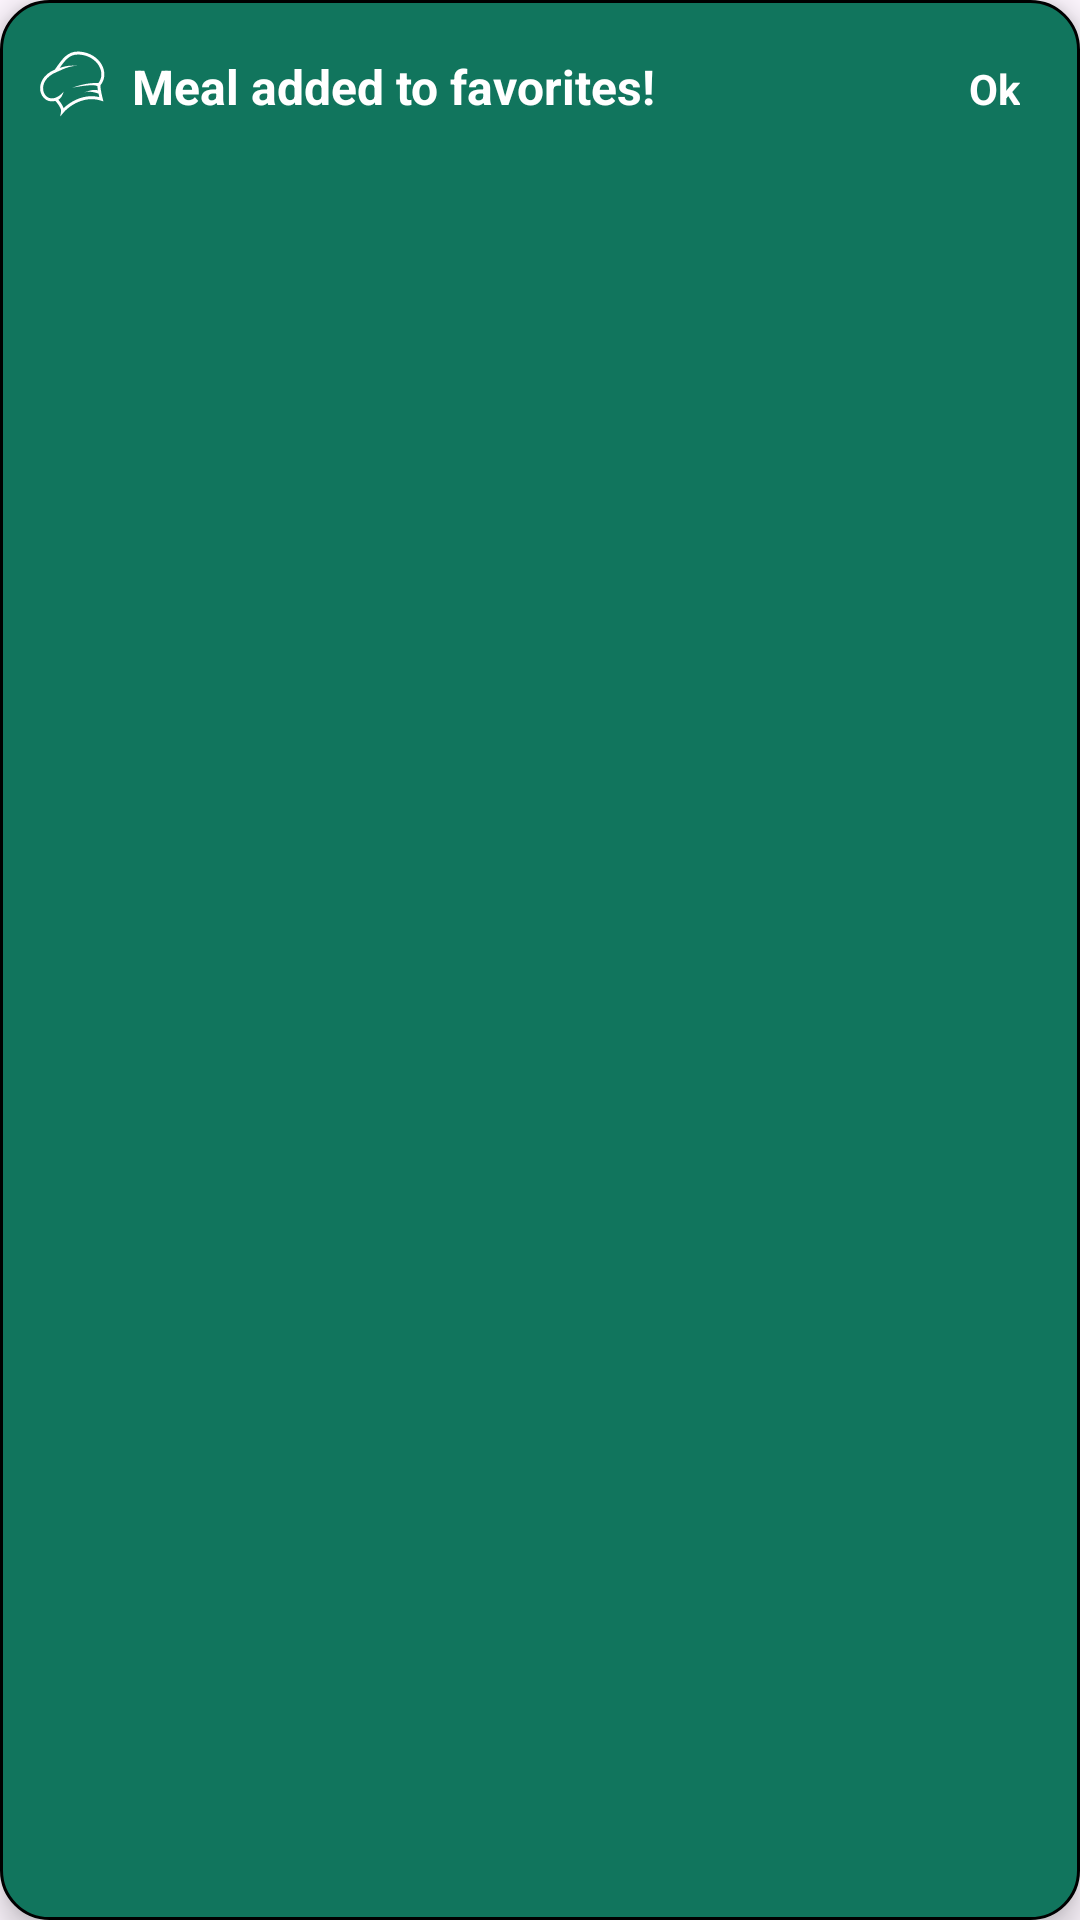

Here is an Android app screen rendered from its layout file. Give the layout XML and the strings, colors and styles it references.
<!-- AndroidManifest.xml: application theme Theme.Akalaty -->
<!-- res/layout/custom_snackbar.xml -->
<?xml version="1.0" encoding="utf-8"?>
<LinearLayout xmlns:android="http://schemas.android.com/apk/res/android"
    android:layout_width="match_parent"
    android:layout_height="wrap_content"
    xmlns:app="http://schemas.android.com/apk/res-auto"
    android:orientation="horizontal"
    android:layout_marginHorizontal="20dp"
    android:padding="12dp"
    android:background="@drawable/bg_snackbar_shape"
    android:elevation="6dp">

    <ImageView
        android:id="@+id/snackbar_icon"
        android:layout_width="24dp"
        android:layout_height="24dp"
        android:layout_marginEnd="8dp"
        android:layout_marginTop="4dp"
        android:src="@drawable/ic_logo"
        app:tint="@android:color/white"/>

    <TextView
        android:id="@+id/snackbar_text"
        android:layout_width="0dp"
        android:layout_height="wrap_content"
        android:layout_weight="1"
        android:text="Meal added to favorites!"
        android:textColor="@android:color/white"
        android:textSize="16sp"
        android:textStyle="bold"/>

    <TextView
        android:id="@+id/snackbar_action"
        android:layout_width="wrap_content"
        android:layout_height="wrap_content"
        android:padding="8dp"
        android:text="Ok"
        android:textColor="@android:color/white"
        android:textStyle="bold"
        android:clickable="true"/>
</LinearLayout>
<!-- resources referenced by this layout -->
<resources>
  <!-- drawable bg_snackbar_shape (drawable) -->
  <?xml version="1.0" encoding="utf-8"?>
  <shape xmlns:android="http://schemas.android.com/apk/res/android">
  
      <solid android:color="@color/colorGreenDark" />
      <stroke android:color="@color/md_theme_light_onPrimaryContainer"
          android:width="1dp"/>
      <corners android:radius="16dp"/>
  </shape>
  <!-- drawable ic_logo (drawable) -->
  <vector xmlns:android="http://schemas.android.com/apk/res/android"
      android:width="59dp"
      android:height="60dp"
      android:viewportWidth="59"
      android:viewportHeight="60">
    <path
        android:pathData="M23.9,6.971C27.135,4.14 30.857,2.634 36.075,3.017C44.637,3.646 51.145,8.069 54.426,13.667C57.65,19.169 57.764,25.87 53.498,30.987C53.455,31.402 53.473,32.114 53.583,33.109C53.712,34.276 53.946,35.661 54.22,37.058C54.611,39.045 55.077,41.016 55.421,42.344L55.981,44.513L53.827,43.843C46.642,41.608 39.942,42.757 34.443,45.139C28.925,47.53 24.678,51.139 22.487,53.689L19.546,57.112L20.292,52.675C20.366,52.231 20.283,51.59 19.974,50.752C19.672,49.933 19.194,49.033 18.615,48.12C17.643,46.592 16.446,45.121 15.494,44.076C12.355,44.928 9.483,44.38 7.239,42.849C4.835,41.21 3.254,38.515 2.778,35.476C1.824,29.383 5.263,22.006 15.061,17.954C15.341,17.56 15.617,17.17 15.89,16.784C18.664,12.866 21.11,9.413 23.9,6.971ZM19.114,16.576C23.075,15.487 26.502,14.178 33.469,14.857L33.676,14.92C26.396,14.92 20.574,18.436 16.346,20.126C7.162,23.795 4.507,30.278 5.261,35.093C5.645,37.543 6.899,39.592 8.663,40.795C10.398,41.979 12.728,42.413 15.466,41.475C17.58,40.751 19.972,39.194 22.487,36.457C21.475,39.735 20.073,42.091 17.991,43.119C18.887,44.161 19.888,45.448 20.741,46.791C21.376,47.791 21.95,48.855 22.334,49.896C22.364,49.976 22.392,50.056 22.42,50.138C25.009,47.664 28.808,44.86 33.437,42.854C38.824,40.521 45.387,39.248 52.479,40.894C52.273,40.016 52.06,39.049 51.859,38.064C50.794,37.533 44.291,35.401 39.696,37.058L42.464,36.125C46.259,34.756 49.284,34.757 51.343,35.252C51.239,34.601 51.15,33.97 51.085,33.381C51.031,32.89 50.988,32.396 50.972,31.927C50.972,31.927 49.749,29.286 29.643,33.109C43.323,28.164 51.653,29.286 51.653,29.286C55.039,25.124 55.022,19.646 52.253,14.92C49.408,10.066 43.664,6.074 35.889,5.504C31.378,5.173 28.314,6.433 25.563,8.841C23.378,10.752 21.406,13.365 19.114,16.576Z"
        android:fillColor="#9AD983"
        android:fillType="evenOdd"/>
  </vector>
  <style name="Theme.Akalaty" parent="Base.Theme.Akalaty" />
  <color name="colorGreenDark">#11755D</color>
  <style name="Base.Theme.Akalaty" parent="Theme.Material3.DayNight.NoActionBar">
          
          <item name="colorPrimary">@color/colorGreen</item>
          <item name="colorPrimaryVariant">@color/colorGreenDark</item>
          <item name="colorOnPrimary">@color/black</item>
          
          <item name="colorSecondary">@color/white</item>
          <item name="colorSecondaryVariant">@color/white</item>
          <item name="colorOnSecondary">@color/black</item>
          
          <item name="android:statusBarColor" tools:targetApi="l">?attr/colorPrimaryVariant</item>
          
          <item name="android:homeAsUpIndicator">@drawable/ic_back</item>
      </style>
  <color name="colorGreen">#9AD983</color>
  <color name="black">#FF000000</color>
  <color name="white">#FFFFFFFF</color>
  <!-- drawable ic_back (drawable) -->
  <vector xmlns:android="http://schemas.android.com/apk/res/android"
      android:width="24dp"
      android:height="24dp"
      android:alpha="0.8"
      android:tint="#000000"
      android:viewportWidth="24"
      android:viewportHeight="24">
      <path
          android:fillColor="@android:color/white"
          android:pathData="M11.67,3.87L9.9,2.1 0,12l9.9,9.9 1.77,-1.77L3.54,12z" />
  </vector>
</resources>
